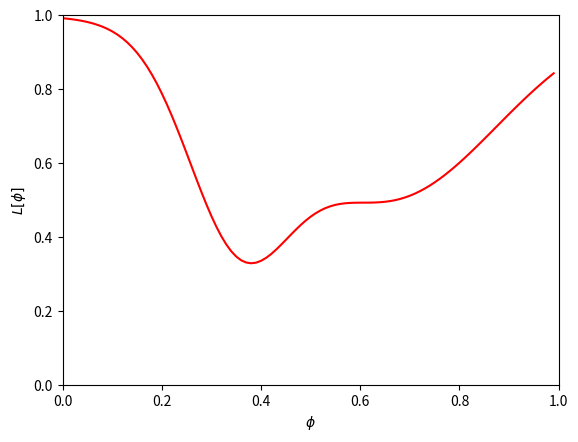
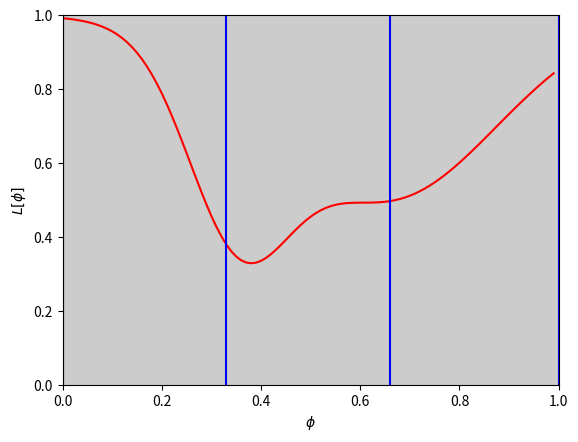
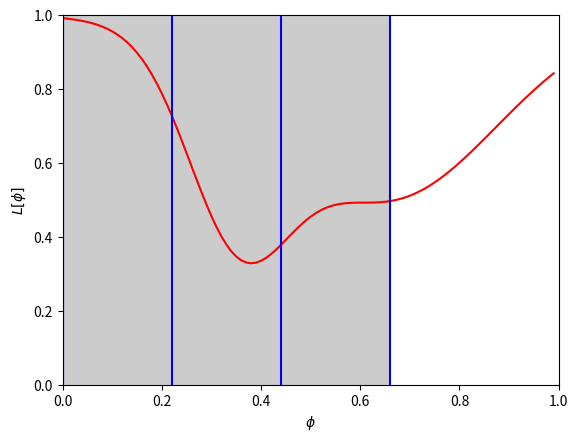
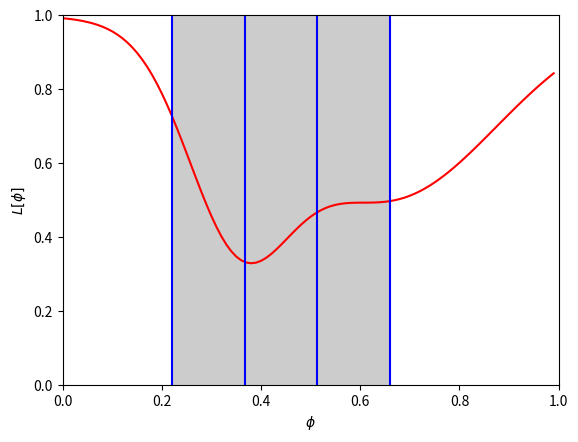
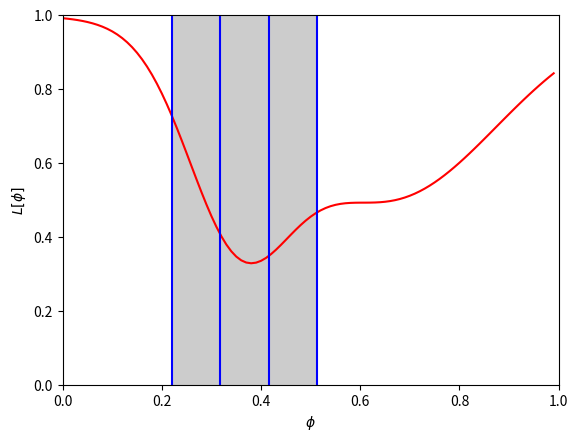
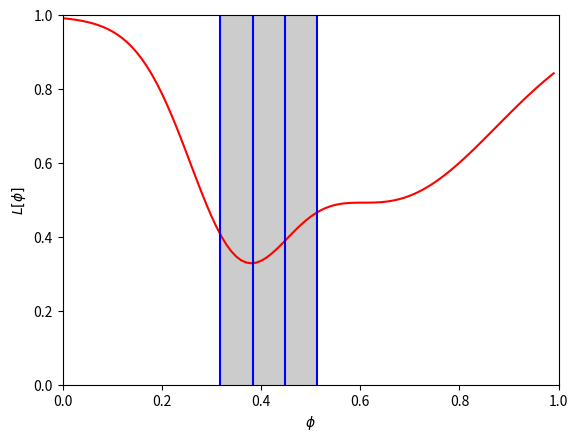
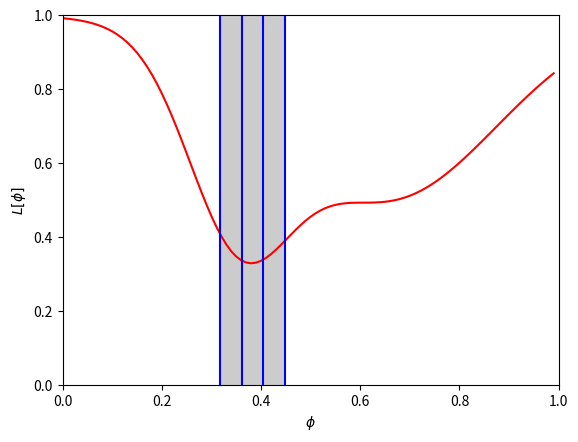
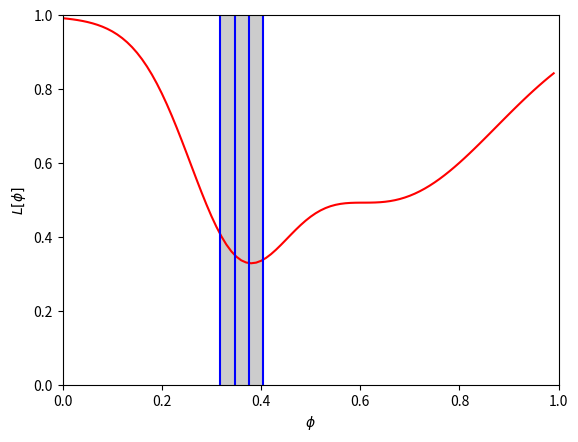
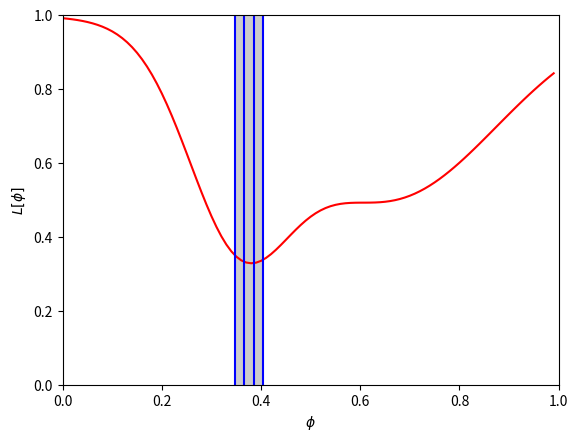
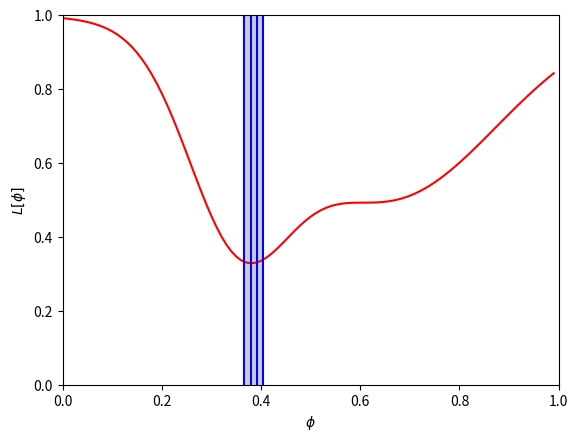
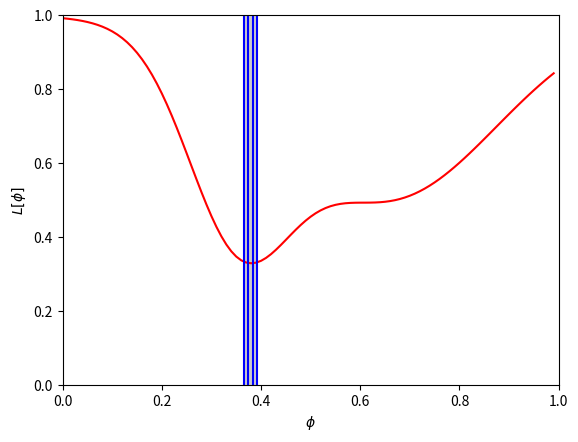

Write the Python code that produced these figures, in order.
import numpy as np
import matplotlib.pyplot as plt

def LossFunction(phi):
    return 1-0.5*np.exp(-(phi-0.65)*(phi-0.65)/0.1)-0.45*np.exp(-(phi-0.35)*(phi-0.35)/0.02)

def DrawFunction(LossFunction,a=None,b=None,c=None,d=None):
    phi_plot=np.arange(0,1,0.01)
    fig,ax=plt.subplots()
    ax.plot(phi_plot,LossFunction(phi_plot),'r-')
    ax.set_xlim(0,1)
    ax.set_ylim(0,1)
    ax.set_xlabel(r'$\phi$')
    ax.set_ylabel(r'$L[\phi]$')
    if a is not None and b is not None and c is not None and d is not None:
        plt.axvspan(a,d,facecolor='k',alpha=0.2)
        ax.plot([a,a],[0,1],'b-')
        ax.plot([b,b],[0,1],'b-')
        ax.plot([c,c],[0,1],'b-')
        ax.plot([d,d],[0,1],'b-')
    plt.show()

DrawFunction(LossFunction)

def LineSearch(LossFunction,thresh=0.0001,max_iter=10,draw_flag=False):
    a=0
    b=0.33
    c=0.66
    d=1.0
    n_iter=0
    while np.abs(b-c)>thresh and n_iter<max_iter:
        n_iter=n_iter+1
        lossa=LossFunction(a)
        lossb=LossFunction(b)
        lossc=LossFunction(c)
        lossd=LossFunction(d)
        if draw_flag:
            DrawFunction(LossFunction,a,b,c,d)
        print('Iter %d, a=%3.3f, b=%3.3f, c=%3.3f, d=%3.3f'%(n_iter, a,b,c,d))
        if lossa<lossb and lossc and lossd:
            b=(a+b)/2
            c=(a+c)/2
            d=(a+d)/2
        if lossb<lossc:
            d=c
            b=(2*a+d)/3
            c=(a+2*d)/3
        if lossc<lossb:
            a=b
            b=(2*a+d)/3
            c=(a+2*d)/3
    soln=(b+c)/2
    return soln
soln = LineSearch(LossFunction, draw_flag=True)
print('Soln = %3.3f, loss = %3.3f'%(soln,LossFunction(soln)))
